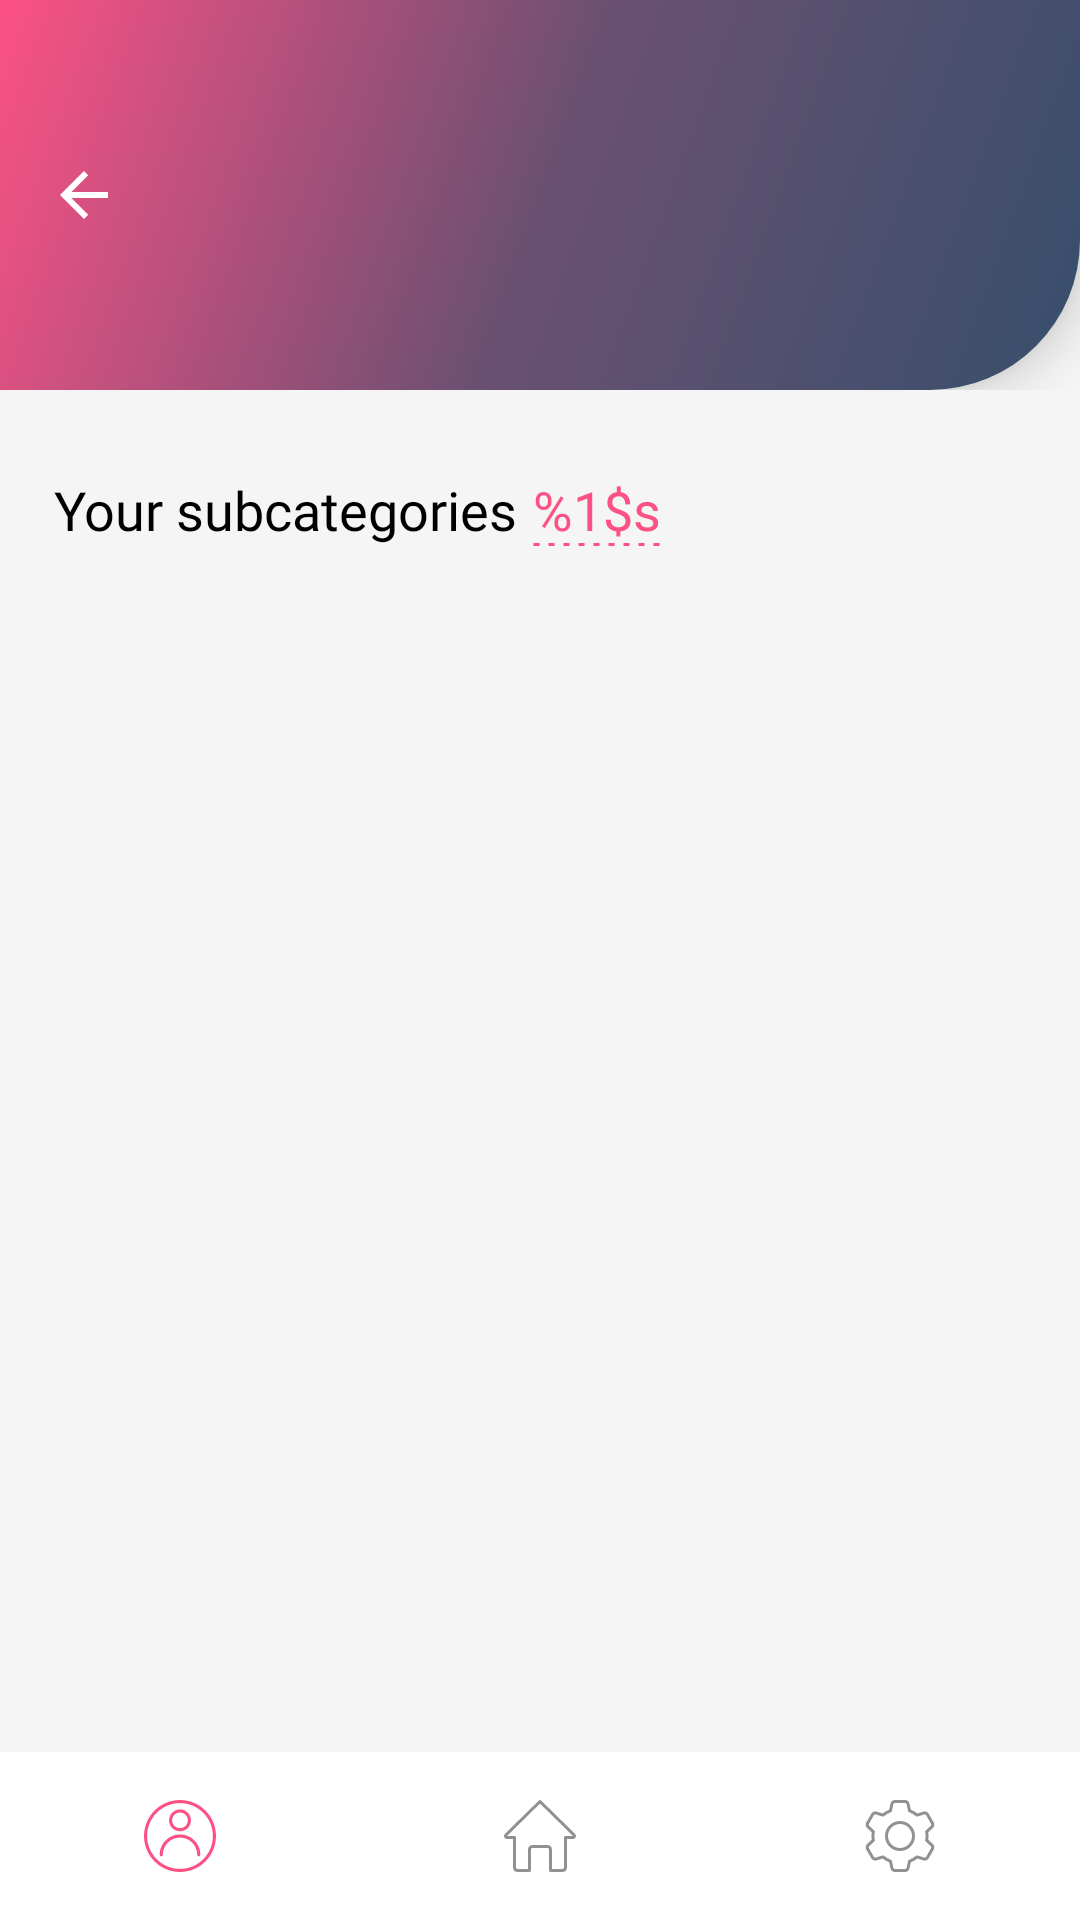

Write the Android layout XML for this screen, with the resource values it uses.
<!-- AndroidManifest.xml: application theme Theme.SrApp -->
<!-- res/layout/activity_subcategories.xml -->
<?xml version="1.0" encoding="utf-8"?>
<androidx.constraintlayout.widget.ConstraintLayout xmlns:android="http://schemas.android.com/apk/res/android"
    xmlns:app="http://schemas.android.com/apk/res-auto"
    xmlns:tools="http://schemas.android.com/tools"
    android:layout_width="match_parent"
    android:layout_height="match_parent"
    android:background="@color/background">

    <include
        android:id="@+id/header"
        layout="@layout/fragment_header"
        android:layout_width="wrap_content"
        android:layout_height="wrap_content"
        app:layout_constraintEnd_toEndOf="parent"
        app:layout_constraintStart_toStartOf="parent"
        app:layout_constraintTop_toTopOf="parent" />

    <LinearLayout
        android:layout_width="match_parent"
        android:layout_height="match_parent"
        android:layout_marginTop="@dimen/main_activity_header_height_with_status_bar"
        android:orientation="vertical"
        app:layout_constraintBottom_toTopOf="@id/menu">

        <RelativeLayout
            android:layout_width="match_parent"
            android:layout_height="@dimen/activity_game_size_text_plus_and_fab"
            app:layout_constraintTop_toTopOf="parent">

            <LinearLayout
                android:layout_width="wrap_content"
                android:layout_height="match_parent"
                android:layout_alignParentStart="true"
                android:gravity="center_vertical">

                <TextView
                    android:layout_width="wrap_content"
                    android:layout_height="wrap_content"
                    android:layout_marginStart="@dimen/activity_game_start_text"
                    android:fontFamily="@font/gilroy_light"
                    android:text="@string/your_subcategories"
                    android:textColor="@color/on_background"
                    android:textSize="@dimen/activity_game_text_size" />

                <TextView
                    android:id="@+id/text_your_categories"
                    android:layout_width="wrap_content"
                    android:layout_height="wrap_content"
                    android:layout_marginStart="@dimen/activity_game_start_text_clickable"
                    android:background="@drawable/shape_dashed_underline"
                    android:fontFamily="@font/gilroy_light"
                    android:layerType="software"
                    android:text="@string/main_activity_text_categories"
                    android:textColor="@color/primary"
                    android:textSize="@dimen/activity_game_text_size" />

            </LinearLayout>

            <LinearLayout
                android:layout_width="wrap_content"
                android:layout_height="match_parent"
                android:layout_alignParentEnd="true"
                android:gravity="center_vertical">


                <ImageButton
                    android:id="@+id/add_subcategory"
                    style="@style/Widget.MaterialComponents.Button.TextButton.Icon"
                    android:layout_width="@dimen/activity_game_button_add_size"
                    android:layout_height="@dimen/activity_game_button_add_size"
                    android:layout_marginEnd="10dp"
                    android:adjustViewBounds="true"
                    android:contentDescription="@string/next"
                    android:scaleType="centerCrop"
                    android:src="@drawable/ic_plus"
                    app:tint="@color/primary"
                    tools:ignore="TouchTargetSizeCheck" />


            </LinearLayout>

        </RelativeLayout>

        <androidx.recyclerview.widget.RecyclerView
            android:id="@+id/list_subcategories"
            android:layout_width="match_parent"
            android:layout_height="match_parent" />

    </LinearLayout>

    <include
        android:id="@+id/menu"
        layout="@layout/fragment_bottom_navigation_menu"
        android:layout_width="wrap_content"
        android:layout_height="wrap_content"
        app:layout_constraintBottom_toBottomOf="parent" />

</androidx.constraintlayout.widget.ConstraintLayout>
<!-- res/layout/fragment_header.xml (included above) -->
<?xml version="1.0" encoding="utf-8"?>
<FrameLayout xmlns:android="http://schemas.android.com/apk/res/android"
    xmlns:app="http://schemas.android.com/apk/res-auto"
    android:layout_width="wrap_content"
    android:layout_height="wrap_content">

    <RelativeLayout
        android:layout_width="match_parent"
        android:layout_height="@dimen/main_activity_header_height_with_status_bar"
        android:background="@drawable/shape_header"
        android:elevation="10dp"
        app:layout_constraintTop_toTopOf="parent">

        <androidx.constraintlayout.widget.ConstraintLayout
            android:layout_width="match_parent"
            android:layout_height="match_parent"
            android:layout_alignParentBottom="true"
            android:gravity="center_horizontal"
            android:orientation="vertical">

            <com.google.android.material.appbar.AppBarLayout
                android:layout_width="match_parent"
                android:layout_height="wrap_content"
                android:layout_alignParentTop="true"
                android:layout_marginTop="@dimen/top_toolbar"
                android:background="@null"
                app:elevation="0dp"
                app:layout_constraintEnd_toEndOf="parent"
                app:layout_constraintStart_toStartOf="parent"
                app:layout_constraintTop_toTopOf="parent">

                <com.google.android.material.appbar.MaterialToolbar
                    android:id="@+id/header_toolbar"
                    android:layout_width="match_parent"
                    android:layout_height="40dp"
                    android:background="@null"
                    app:elevation="0dp"
                    app:navigationIcon="?attr/homeAsUpIndicator"
                    app:navigationIconTint="@color/white" />

            </com.google.android.material.appbar.AppBarLayout>

            <LinearLayout
                android:layout_width="wrap_content"
                android:layout_height="wrap_content"
                android:layout_marginTop="@dimen/top_toolbar_text"
                android:orientation="horizontal"
                android:gravity="center"
                app:layout_constraintEnd_toEndOf="parent"
                app:layout_constraintStart_toStartOf="parent"
                app:layout_constraintTop_toTopOf="parent">

                <ImageView
                    android:layout_width="40dp"
                    android:layout_height="40dp"
                    android:layout_marginEnd="10dp"
                    android:src="@drawable/logo"
                    app:tint="@color/white" />

                <TextView
                    android:id="@+id/header_title"
                    android:layout_width="wrap_content"
                    android:layout_height="wrap_content"
                    android:ellipsize="end"
                    android:fontFamily="@font/gilroy_light"
                    android:gravity="center"
                    android:maxLines="1"
                    android:textAllCaps="true"
                    android:textColor="@color/on_surface_header"
                    android:textSize="@dimen/main_activity_header_text_games_size" />

            </LinearLayout>

        </androidx.constraintlayout.widget.ConstraintLayout>

    </RelativeLayout>

</FrameLayout>
<!-- res/layout/fragment_bottom_navigation_menu.xml (included above) -->
<?xml version="1.0" encoding="utf-8"?>
<FrameLayout xmlns:android="http://schemas.android.com/apk/res/android"
    xmlns:app="http://schemas.android.com/apk/res-auto"
    android:layout_width="wrap_content"
    android:layout_height="wrap_content">

    <com.google.android.material.bottomnavigation.BottomNavigationView
        android:id="@+id/bottom_navigation_menu"
        android:layout_width="match_parent"
        android:layout_height="wrap_content"
        android:background="@color/surface"
        app:elevation="10dp"
        app:itemRippleColor="@color/on_surface_variant"
        app:labelVisibilityMode="unlabeled"
        app:menu="@menu/bottom_navigation_menu" />

</FrameLayout>
<!-- resources referenced by this layout -->
<resources>
  <color name="background">#F5F5F5</color>
  <color name="on_background">#000000</color>
  <color name="on_surface_header">#FFFFFF</color>
  <color name="on_surface_variant">#A9A9A9</color>
  <color name="primary">#FC5185</color>
  <color name="surface">#FFFFFF</color>
  <color name="white">#ffffff</color>
  <dimen name="activity_game_button_add_size">25dp</dimen>
  <dimen name="activity_game_size_text_plus_and_fab">70dp</dimen>
  <dimen name="activity_game_start_text">18dp</dimen>
  <dimen name="activity_game_start_text_clickable">5dp</dimen>
  <dimen name="activity_game_text_size">18sp</dimen>
  <dimen name="main_activity_header_height_with_status_bar">120dp</dimen>
  <dimen name="main_activity_header_text_games_size">30sp</dimen>
  <dimen name="top_toolbar">45dp</dimen>
  <dimen name="top_toolbar_text">55dp</dimen>
  <!-- drawable shape_dashed_underline (drawable) -->
  <?xml version="1.0" encoding="utf-8"?>
  <layer-list xmlns:android="http://schemas.android.com/apk/res/android" >
  
      <item
          android:left="-5dp"
          android:right="-5dp"
          android:top="-5dp">
          <shape
              android:shape="rectangle">
  
              <stroke
                  android:color="@color/primary"
                  android:dashWidth="2dp"
                  android:dashGap="3dp"
                  android:width="1dp"/>
          </shape>
      </item>
  
  </layer-list>
  <!-- drawable shape_header (drawable) -->
  <?xml version="1.0" encoding="utf-8"?>
  <shape xmlns:android="http://schemas.android.com/apk/res/android">
  
      <corners android:bottomRightRadius="@dimen/shape_header_corner" />
  
      <gradient
          android:angle="135"
          android:centerColor="@color/purple_gradient"
          android:endColor="@color/pink_gradient"
          android:startColor="@color/blue_gradient" />
  
  </shape>
  <string name="main_activity_text_categories">%1$s</string>
  <string name="next">Next</string>
  <string name="your_subcategories">Your subcategories</string>
  <style name="Theme.SrApp" parent="Theme.MaterialComponents.DayNight.NoActionBar">
          <item name="colorPrimary">@color/primary</item>
          <item name="colorOnPrimary">@color/on_primary</item>
          <item name="colorOnBackground">@color/on_background</item>
          <item name="android:colorBackground">@color/background</item>
          <item name="switchStyle">@style/Widget.App.Switch</item>
          <item name="android:textColorSecondary">@color/white</item>
          <item name="colorSurface">@color/surface</item>
          <item name="colorOnSurface">@color/on_surface</item>
          <item name="android:statusBarColor">@android:color/transparent</item>
          
          <item name="android:windowContentTransitions">true</item>
      </style>
  <dimen name="shape_header_corner">50dp</dimen>
  <color name="purple_gradient">#6B5072</color>
  <color name="pink_gradient">#FC5185</color>
  <color name="blue_gradient">#364F6B</color>
  <color name="on_primary">#ffffff</color>
  <style name="Widget.App.Switch" parent="Widget.MaterialComponents.CompoundButton.Switch">
          <item name="materialThemeOverlay">@style/ThemeOverlay.App.Switch</item>
      </style>
  <color name="on_surface">#484848</color>
  <style name="ThemeOverlay.App.Switch" parent="">
          <item name="colorSecondary">@color/pink_gradient</item>
      </style>
</resources>
